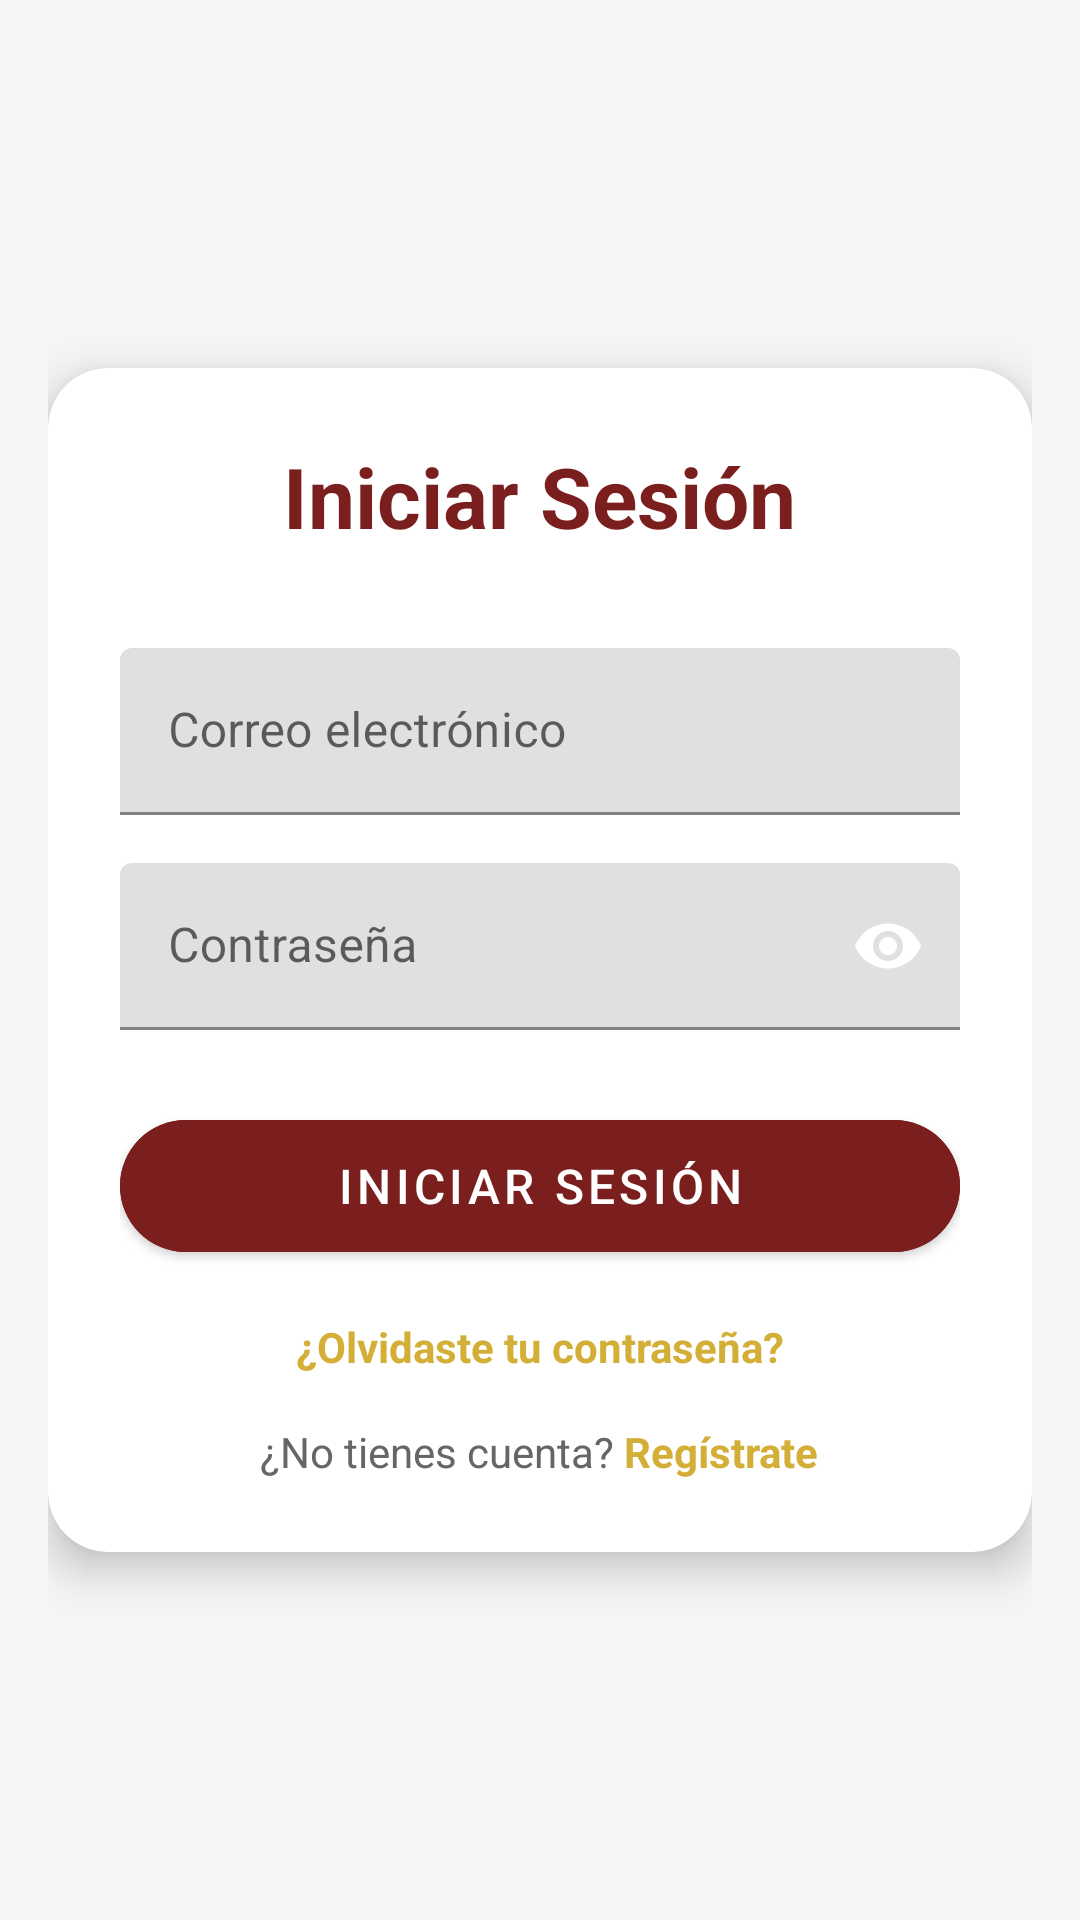

This screen was rendered from an Android layout file. Write that file and the resources it references.
<!-- AndroidManifest.xml: activity theme Theme.PagosMunicipales.NoActionBar -->
<!-- res/layout/activity_login.xml -->
<?xml version="1.0" encoding="utf-8"?>

<ScrollView xmlns:android="http://schemas.android.com/apk/res/android"
    xmlns:app="http://schemas.android.com/apk/res-auto"
    android:layout_width="match_parent"
    android:layout_height="match_parent"
    android:background="@color/color_background"
    android:fillViewport="true">

    <LinearLayout
        android:layout_width="match_parent"
        android:layout_height="wrap_content"
        android:orientation="vertical"
        android:padding="16dp"
        android:gravity="center_vertical">

        
        <androidx.cardview.widget.CardView
            android:layout_width="match_parent"
            android:layout_height="wrap_content"
            app:cardCornerRadius="20dp"
            app:cardElevation="8dp"
            android:layout_marginTop="40dp"
            android:layout_marginBottom="40dp">

            <LinearLayout
                android:layout_width="match_parent"
                android:layout_height="wrap_content"
                android:orientation="vertical"
                android:padding="24dp">

                
                <TextView
                    android:layout_width="wrap_content"
                    android:layout_height="wrap_content"
                    android:text="Iniciar Sesión"
                    android:textColor="@color/color_primary"
                    android:textSize="28sp"
                    android:textStyle="bold"
                    android:layout_gravity="center"
                    android:layout_marginBottom="32dp" />

                
                <com.google.android.material.textfield.TextInputLayout
                    android:id="@+id/textInputEmail"
                    android:layout_width="match_parent"
                    android:layout_height="wrap_content"
                    android:layout_marginBottom="16dp"
                    app:hintTextColor="@color/color_primary"
                    app:boxStrokeColor="@color/color_primary"
                    app:endIconTint="@color/color_primary">

                    <com.google.android.material.textfield.TextInputEditText
                        android:id="@+id/editTextEmail"
                        android:layout_width="match_parent"
                        android:layout_height="wrap_content"
                        android:hint="Correo electrónico"
                        android:inputType="textEmailAddress"
                        android:textColor="@color/color_text_primary" />
                </com.google.android.material.textfield.TextInputLayout>

                
                <com.google.android.material.textfield.TextInputLayout
                    android:id="@+id/textInputPassword"
                    android:layout_width="match_parent"
                    android:layout_height="wrap_content"
                    android:layout_marginBottom="24dp"
                    app:hintTextColor="@color/color_primary"
                    app:boxStrokeColor="@color/color_primary"
                    app:endIconTint="@color/color_primary"
                    app:endIconMode="password_toggle"
                    app:passwordToggleEnabled="true"
                    app:passwordToggleTint="@color/color_primary">

                    <com.google.android.material.textfield.TextInputEditText
                        android:id="@+id/editTextPassword"
                        android:layout_width="match_parent"
                        android:layout_height="wrap_content"
                        android:hint="Contraseña"
                        android:inputType="textPassword"
                        android:textColor="@color/color_text_primary" />
                </com.google.android.material.textfield.TextInputLayout>

                
                <com.google.android.material.button.MaterialButton
                    android:id="@+id/btnLogin"
                    android:layout_width="match_parent"
                    android:layout_height="56dp"
                    android:text="Iniciar Sesión"
                    android:textSize="16sp"
                    android:backgroundTint="@color/color_primary"
                    app:cornerRadius="28dp" />

                
                <TextView
                    android:id="@+id/textForgotPassword"
                    android:layout_width="match_parent"
                    android:layout_height="wrap_content"
                    android:text="¿Olvidaste tu contraseña?"
                    android:textColor="@color/color_accent"
                    android:textSize="14sp"
                    android:textStyle="bold"
                    android:gravity="center"
                    android:layout_marginTop="16dp"
                    android:layout_marginBottom="8dp"
                    android:clickable="true"
                    android:focusable="true" />

                
                <LinearLayout
                    android:layout_width="match_parent"
                    android:layout_height="wrap_content"
                    android:gravity="center"
                    android:orientation="horizontal"
                    android:layout_marginTop="8dp">

                    <TextView
                        android:layout_width="wrap_content"
                        android:layout_height="wrap_content"
                        android:text="¿No tienes cuenta? "
                        android:textColor="@color/color_text_secondary"
                        android:textSize="14sp" />

                    <TextView
                        android:id="@+id/textRegister"
                        android:layout_width="wrap_content"
                        android:layout_height="wrap_content"
                        android:text="Regístrate"
                        android:textColor="@color/color_accent"
                        android:textSize="14sp"
                        android:textStyle="bold"
                        android:clickable="true"
                        android:focusable="true" />
                </LinearLayout>

            </LinearLayout>
        </androidx.cardview.widget.CardView>

        
        <ProgressBar
            android:id="@+id/progressBar"
            android:layout_width="48dp"
            android:layout_height="48dp"
            android:layout_gravity="center"
            android:layout_marginTop="24dp"
            android:visibility="gone" />

    </LinearLayout>
</ScrollView>
<!-- resources referenced by this layout -->
<resources>
  <color name="color_accent">#D4AF37</color>
  <color name="color_background">#F5F5F5</color>
  <color name="color_primary">#7B1E1E</color>
  <color name="color_text_primary">#333333</color>
  <color name="color_text_secondary">#666666</color>
  <style name="Theme.PagosMunicipales.NoActionBar">
          <item name="windowActionBar">false</item>
          <item name="windowNoTitle">true</item>
      </style>
</resources>
